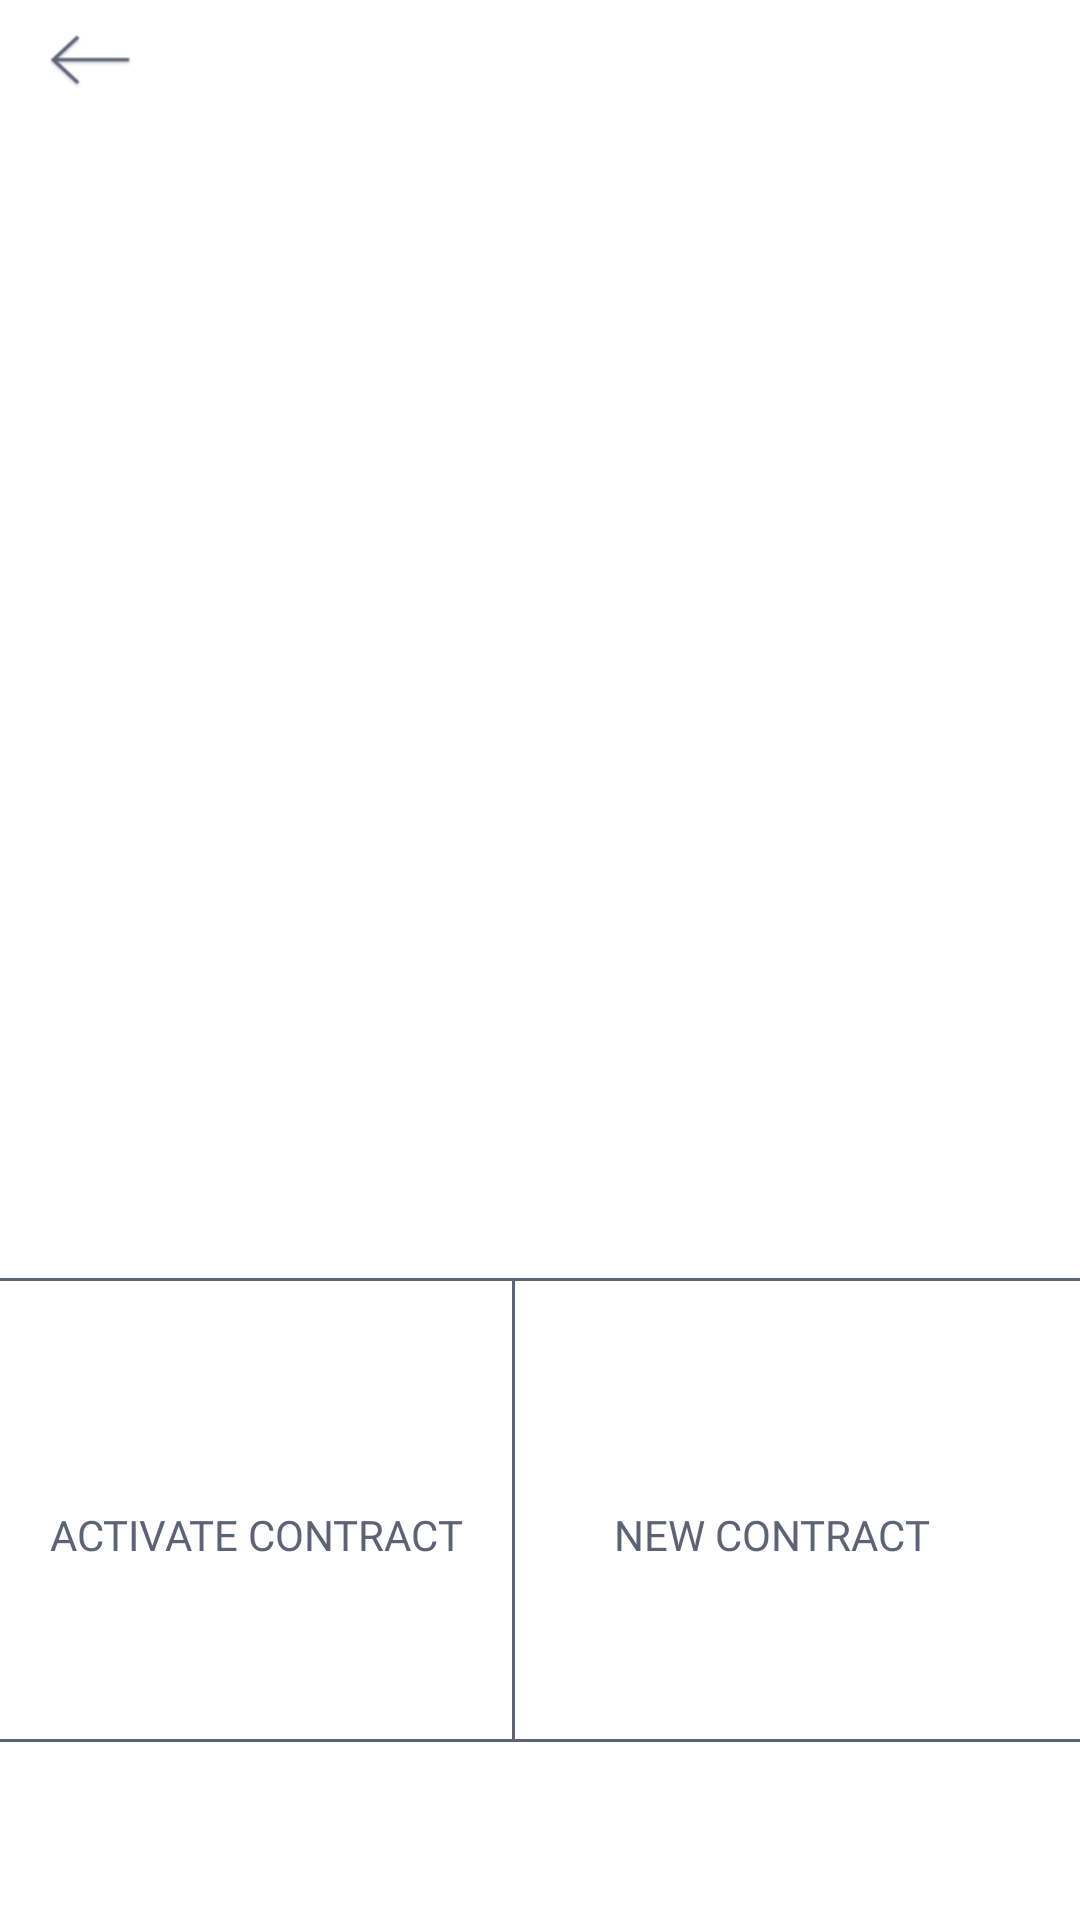

Here is an Android app screen rendered from its layout file. Give the layout XML and the strings, colors and styles it references.
<!-- AndroidManifest.xml: application theme AppTheme -->
<!-- res/layout/dashboard2.xml -->
<?xml version="1.0" encoding="utf-8"?>
<android.support.constraint.ConstraintLayout
    xmlns:android="http://schemas.android.com/apk/res/android"
    xmlns:app="http://schemas.android.com/apk/res-auto"
    android:layout_width="match_parent"
    android:layout_height="match_parent"
    android:background="@color/white">

    <LinearLayout
        android:weightSum="3"
        android:orientation="vertical"
        android:layout_width="match_parent"
        android:layout_height="match_parent"

        app:layout_constraintBottom_toBottomOf="parent"
        app:layout_constraintTop_toTopOf="parent">
        <RelativeLayout
            android:layout_weight="2"

            android:layout_width="match_parent"
            android:layout_height="0dp">
            <Button
                android:id="@+id/back_button"
                android:layout_marginLeft="10dp"
                android:layout_alignParentLeft="true"
                android:backgroundTint="@color/dashboard_textcolor"
                android:background="@drawable/back"
                android:layout_width="40dp"
                android:layout_height="40dp" />
            <ImageView
                android:layout_marginTop="60dp"
                android:layout_width="match_parent"
                android:layout_height="200dp"
                android:src="@drawable/brogas_logo" />



        </RelativeLayout>
        <View
            android:background="@color/dashboard_textcolor"
            android:layout_width="match_parent"
            android:layout_height="1dp"/>
        <LinearLayout
            android:weightSum="2.5"
            android:orientation="vertical"
            android:layout_weight="1.8"
            android:layout_width="match_parent"
            android:layout_height="0dp">

            <LinearLayout
                android:orientation="horizontal"
                android:weightSum="2.1"
                android:layout_weight="1"
                android:layout_width="match_parent"
                android:layout_height="0dp">
                   <RelativeLayout
                    android:layout_weight="1"
                    android:layout_width="0dp"
                    android:layout_height="match_parent">
                    <LinearLayout
                        android:orientation="vertical"
                        android:layout_width="match_parent"
                        android:layout_height="match_parent">
                        <ImageView
                            android:src="@drawable/contract"
                            android:layout_marginTop="20dp"
                            android:layout_gravity="center"
                            android:layout_width="50dp"
                            android:layout_height="50dp" />
                        <TextView
                            android:fontFamily="@font/aller_rg"
                            android:textSize="14dp"
                            android:layout_marginTop="5dp"
                            android:gravity="center"
                            android:textAllCaps="true"
                            android:textColor="@color/dashboard_textcolor"
                            android:text="Activate Contract"
                            android:layout_width="match_parent"
                            android:layout_height="wrap_content" />
                    </LinearLayout>
                    <View
                        android:id="@+id/activatecontract"
                        android:layout_width="match_parent"
                        android:layout_height="match_parent"/>
                </RelativeLayout>
                <View
                    android:background="@color/dashboard_textcolor"
                    android:layout_width="1dp"
                    android:layout_height="match_parent"/>
                <RelativeLayout
                    android:layout_weight="1"
                    android:layout_width="0dp"
                    android:layout_height="match_parent">

                    <LinearLayout
                        android:orientation="vertical"

                        android:layout_width="match_parent"
                        android:layout_height="match_parent">
                        <ImageView
                            android:src="@drawable/contract"
                            android:layout_marginTop="20dp"
                            android:layout_gravity="center"
                            android:layout_width="50dp"
                            android:layout_height="50dp" />
                        <TextView
                            android:fontFamily="@font/aller_rg"
                            android:textSize="14dp"
                            android:layout_marginTop="5dp"
                            android:gravity="center"
                            android:textAllCaps="true"
                            android:textColor="@color/dashboard_textcolor"
                            android:text="New Contract"
                            android:layout_width="match_parent"
                            android:layout_height="wrap_content" />
                    </LinearLayout>
                    <View
                        android:id="@+id/newContract"
                        android:layout_width="match_parent"
                        android:layout_height="match_parent"/>
                </RelativeLayout>
            </LinearLayout>
            <View
                android:background="@color/dashboard_textcolor"
                android:layout_width="match_parent"
                android:layout_height="1dp"/>

        </LinearLayout>


    </LinearLayout>

</android.support.constraint.ConstraintLayout>
<!-- resources referenced by this layout -->
<resources>
  <color name="dashboard_textcolor">#5D6376</color>
  <color name="white">#ffffff</color>
  <!-- drawable back: png bitmap (drawable-v24, 2407 bytes) -->
  <style name="AppTheme" parent="Theme.AppCompat.Light.DarkActionBar">
          
          <item name="colorPrimary">@color/colorPrimary</item>
          <item name="colorPrimaryDark">@color/colorPrimaryDark</item>
          <item name="colorAccent">@color/colorAccent</item>
      </style>
  <color name="colorPrimary">#1755a1</color>
  <color name="colorPrimaryDark">#1755a1</color>
  <color name="colorAccent">#ff767676</color>
</resources>
